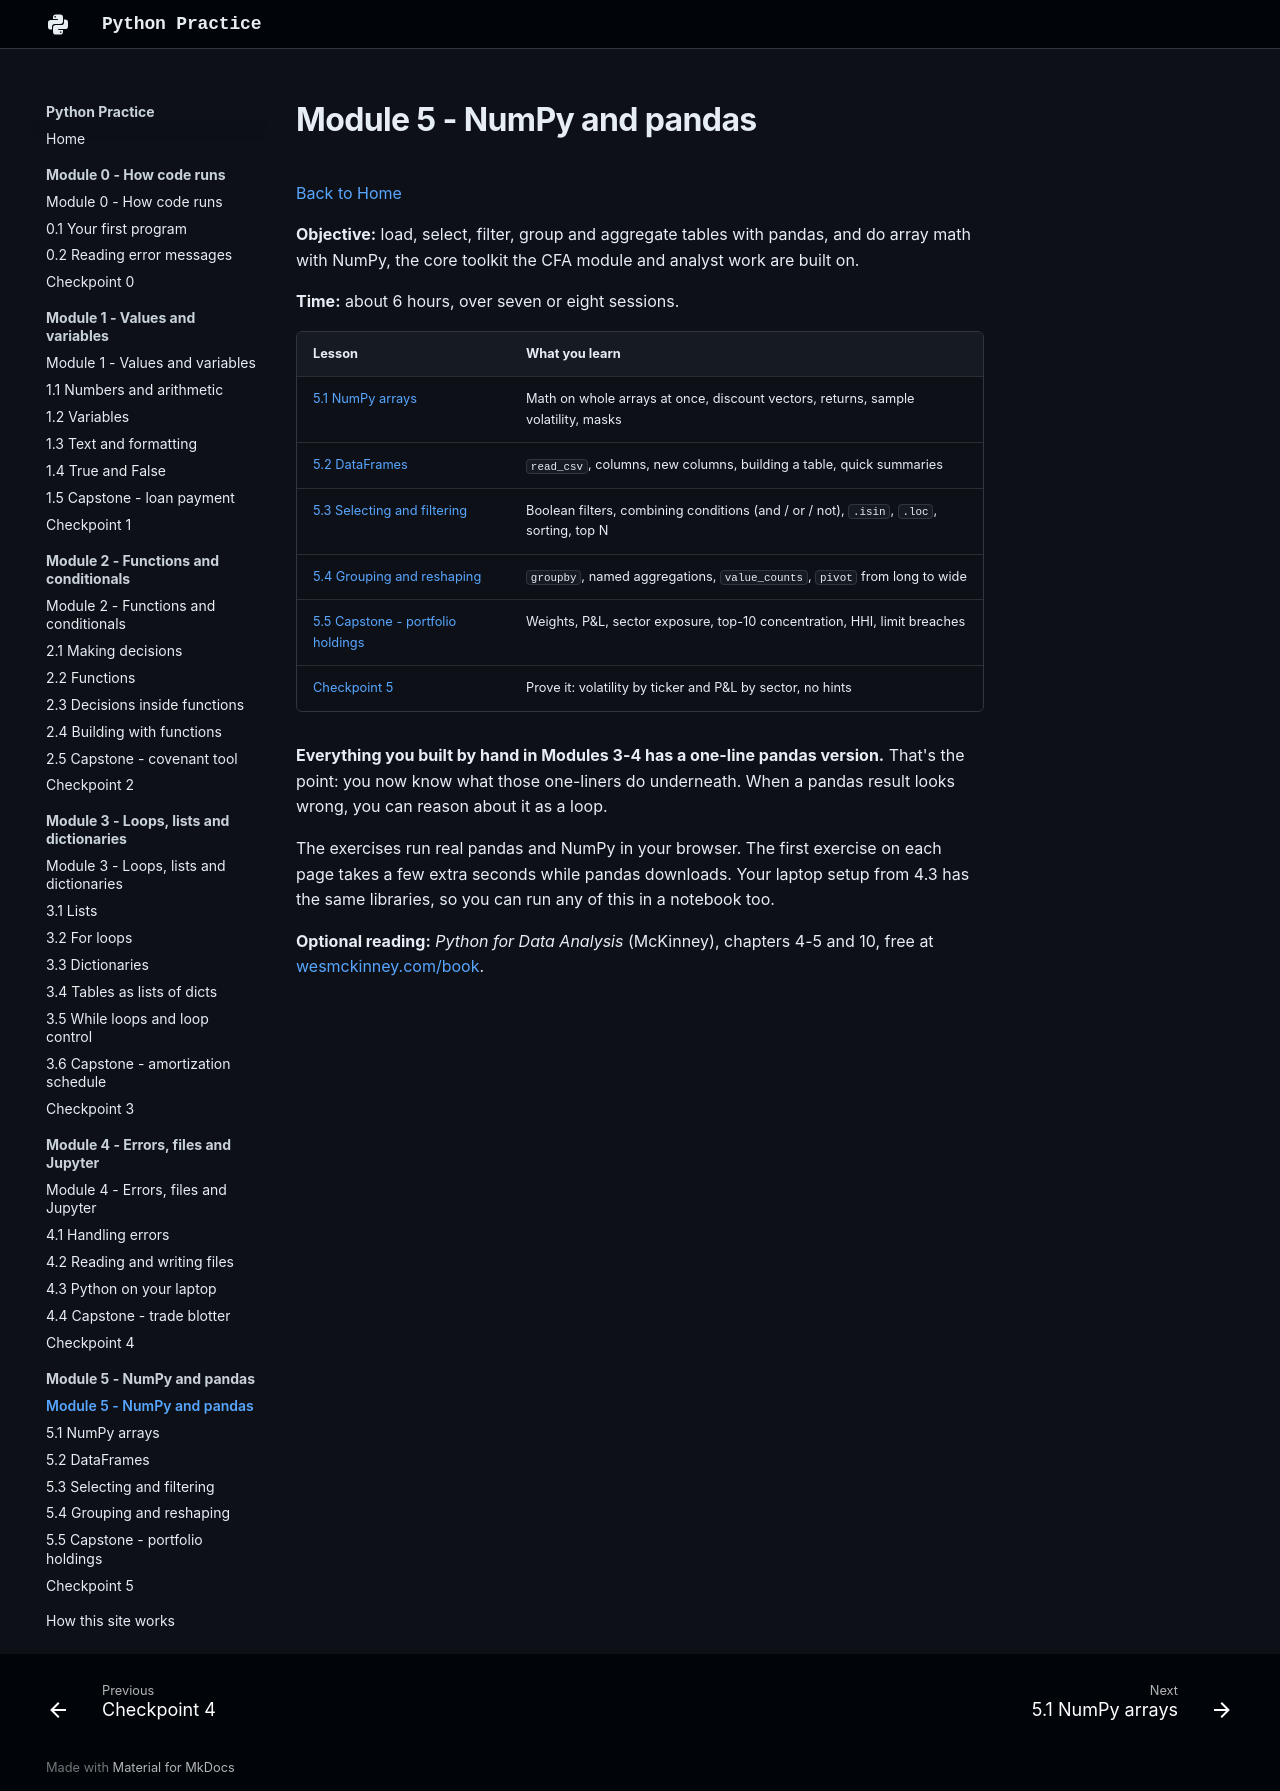

repository: w-ducdoan/python-practice · page: module-5/index.html · generator: mkdocs

---
type: lesson-index
workstation: Academia HQ
last_updated: 2026-10-24
---

# Module 5 - NumPy and pandas

[Back to Home](../index.md)

**Objective:** load, select, filter, group and aggregate tables with pandas, and do array math with NumPy, the core toolkit the CFA module and analyst work are built on.

**Time:** about 6 hours, over seven or eight sessions.

| Lesson | What you learn |
| :-- | :-- |
| [5.1 NumPy arrays](5-1-numpy.md) | Math on whole arrays at once, discount vectors, returns, sample volatility, masks |
| [5.2 DataFrames](5-2-dataframes.md) | `read_csv`, columns, new columns, building a table, quick summaries |
| [5.3 Selecting and filtering](5-3-filtering.md) | Boolean filters, combining conditions (and / or / not), `.isin`, `.loc`, sorting, top N |
| [5.4 Grouping and reshaping](5-4-grouping.md) | `groupby`, named aggregations, `value_counts`, `pivot` from long to wide |
| [5.5 Capstone - portfolio holdings](5-5-capstone.md) | Weights, P&L, sector exposure, top-10 concentration, HHI, limit breaches |
| [Checkpoint 5](checkpoint.md) | Prove it: volatility by ticker and P&L by sector, no hints |

**Everything you built by hand in Modules 3-4 has a one-line pandas version.** That's the point: you now know what those one-liners do underneath. When a pandas result looks wrong, you can reason about it as a loop.

The exercises run real pandas and NumPy in your browser. The first exercise on each page takes a few extra seconds while pandas downloads. Your laptop setup from 4.3 has the same libraries, so you can run any of this in a notebook too.

**Optional reading:** *Python for Data Analysis* (McKinney), chapters 4-5 and 10, free at [wesmckinney.com/book](https://wesmckinney.com/book/).
